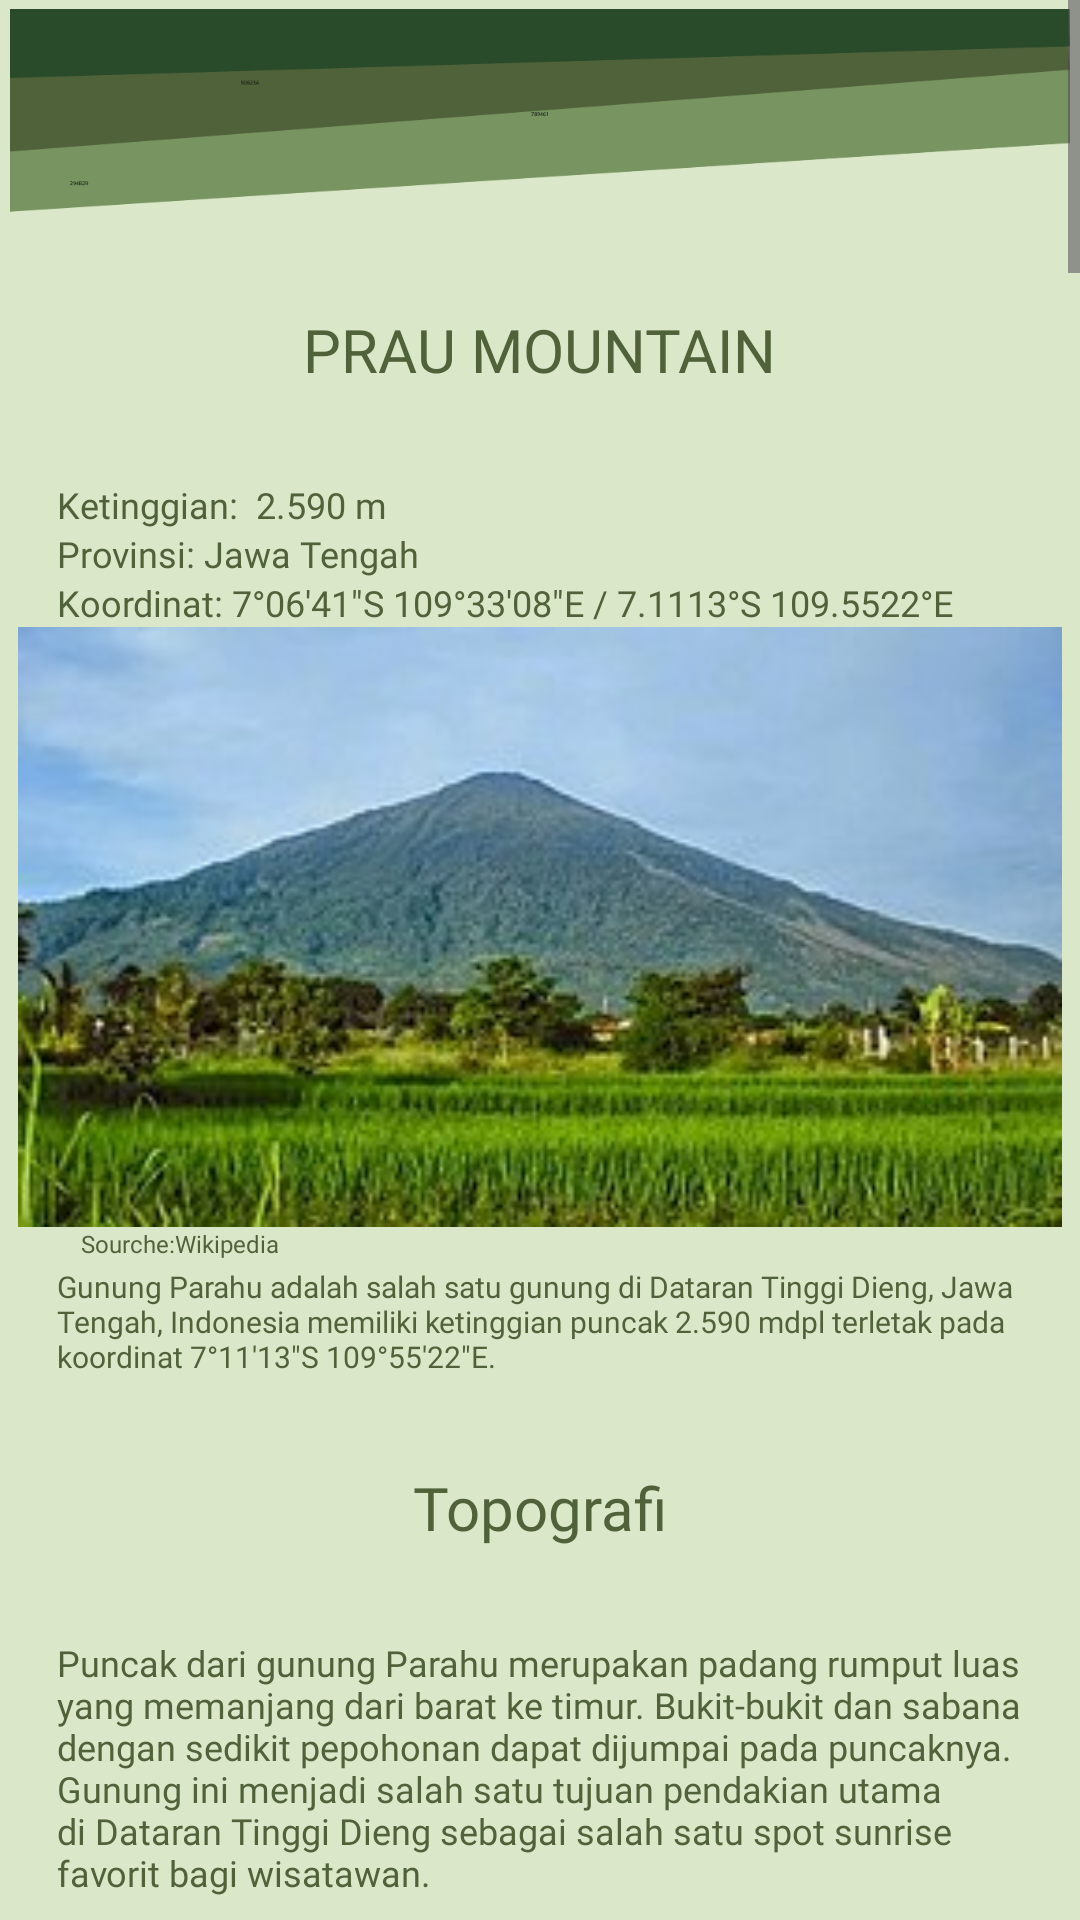

Reconstruct the res/layout file that produces this screen, plus the resources it refers to.
<!-- AndroidManifest.xml: application theme Theme.EnjoyKuningan -->
<!-- res/layout/activity_prauac.xml -->
<?xml version="1.0" encoding="utf-8"?>
<ScrollView xmlns:android="http://schemas.android.com/apk/res/android"
    xmlns:app="http://schemas.android.com/apk/res-auto"
    xmlns:tools="http://schemas.android.com/tools"
    android:layout_width="match_parent"
    android:layout_height="match_parent"
    tools:context=".prauac">

    <RelativeLayout
        android:layout_width="match_parent"
        android:layout_height="4500dp"
        android:layout_weight="8"
        android:background="@color/greenb"
        android:alignmentMode="alignMargins"
        android:columnCount="1"
        android:columnOrderPreserved="false"
        android:padding="3dp"
        android:rowCount="3">

        <ImageView
            android:id="@+id/imgr1"
            android:layout_width="match_parent"
            android:layout_height="wrap_content"
            android:adjustViewBounds="true"
            android:src="@drawable/ahh" />


        <TextView
            android:id="@+id/tv1"
            android:layout_width="wrap_content"
            android:layout_height="wrap_content"
            android:layout_below="@id/imgr1"
            android:layout_marginTop="0dp"
            android:layout_centerHorizontal="true"
            android:fontFamily="@font/poppinsmedium"
            android:padding="30dp"
            android:text="PRAU MOUNTAIN"
            android:textColor="@color/green"
            android:textSize="20sp" />

        <TextView
            android:id="@+id/tv2"
            android:layout_width="wrap_content"
            android:layout_height="wrap_content"
            android:layout_below="@id/tv1"
            android:text="Ketinggian:  2.590 m"
            android:textSize="12sp"
            android:paddingStart="16dp"
            android:paddingEnd="16dp"
            android:textColor="@color/green"
            android:fontFamily="@font/poppinsmedium"
            tools:ignore="SmallSp" />

        <TextView
            android:id="@+id/tv3"
            android:layout_width="wrap_content"
            android:layout_height="wrap_content"
            android:layout_below="@id/tv2"
            android:text="Provinsi: Jawa Tengah"
            android:textSize="12sp"
            android:paddingStart="16dp"
            android:paddingEnd="16dp"
            android:textColor="@color/green"
            android:fontFamily="@font/poppinsmedium"
            tools:ignore="SmallSp" />
        <TextView
            android:id="@+id/tv4"
            android:layout_width="wrap_content"
            android:layout_height="wrap_content"
            android:layout_below="@id/tv3"
            android:text="Koordinat: 7°06′41″S 109°33′08″E﻿ / ﻿7.1113°S 109.5522°E"
            android:textSize="12sp"
            android:paddingStart="16dp"
            android:paddingEnd="16dp"
            android:textColor="@color/green"
            android:fontFamily="@font/poppinsmedium"
            tools:ignore="SmallSp" />

        <ImageView
            android:id="@+id/imgr2"
            android:layout_width="match_parent"
            android:layout_height="200dp"
            android:layout_below="@id/tv4"
            android:src="@drawable/ciremaiii"/>
        <TextView
            android:id="@+id/tv5"
            android:layout_width="wrap_content"
            android:layout_height="wrap_content"
            android:layout_below="@id/imgr2"
            android:text="Sourche:Wikipedia"
            android:textSize="8sp"
            android:paddingStart="24dp"
            android:paddingEnd="16dp"
            android:textColor="@color/green"
            android:fontFamily="@font/poppinsmedium"
            tools:ignore="SmallSp" />

        <TextView
            android:id="@+id/tv6"
            android:layout_width="wrap_content"
            android:layout_height="wrap_content"
            android:layout_below="@id/tv5"
            android:text="Gunung Parahu adalah salah satu gunung di Dataran Tinggi Dieng, Jawa Tengah, Indonesia memiliki ketinggian puncak 2.590 mdpl terletak pada koordinat 7°11′13″S 109°55′22″E."
            android:layout_centerHorizontal="true"
            android:layout_marginTop="2dp"
            android:textSize="10sp"
            android:paddingStart="16dp"
            android:paddingEnd="16dp"
            android:textColor="@color/green"
            android:fontFamily="@font/poppinsmedium"
            tools:ignore="SmallSp" />

        <TextView
            android:id="@+id/tv7"
            android:layout_width="wrap_content"
            android:layout_height="wrap_content"
            android:layout_below="@id/tv6"
            android:layout_marginTop="0dp"
            android:layout_centerHorizontal="true"
            android:fontFamily="@font/poppinsmedium"
            android:padding="30dp"
            android:text="Topografi"
            android:textColor="@color/green"
            android:textSize="20sp" />

        <TextView
            android:id="@+id/tv8"
            android:layout_width="wrap_content"
            android:layout_height="wrap_content"
            android:layout_below="@id/tv7"
            android:text="Puncak dari gunung Parahu merupakan padang rumput luas yang memanjang dari barat ke timur. Bukit-bukit dan sabana dengan sedikit pepohonan dapat dijumpai pada puncaknya. Gunung ini menjadi salah satu tujuan pendakian utama di Dataran Tinggi Dieng sebagai salah satu spot sunrise favorit bagi wisatawan."
            android:textSize="12sp"
            android:paddingStart="16dp"
            android:paddingEnd="16dp"
            android:textColor="@color/green"
            android:fontFamily="@font/poppinsmedium"
            tools:ignore="SmallSp" />

        <TextView
            android:id="@+id/tv9"
            android:layout_width="wrap_content"
            android:layout_height="wrap_content"
            android:layout_below="@id/tv8"
            android:text="Hutan di lereng Gunung Parahu yang mengarah ke Kendal dan Batang, merupakan hutan lebat dan terdapat tumbuhan kantong semar (pitcher plants) endemik Jawa yaitu Nepenthes gymnamphora yang banyak tumbuh bersama dengan pakis resam (Glichenia linearis). Di sekitar puncak ditemui bunga edelweiss jawa (Anaphalis maxima dan Anaphalis longifolia). Di kawasan hutan Parahu juga ditemui binatang khas Jawa seperti macan tutul jawa (Panthera pardus melas), sigung jawa (Mydaus javanensis) dan elang jawa (Nisaetus bastelsi)."
            android:textSize="12sp"
            android:paddingStart="16dp"
            android:paddingTop="10dp"
            android:paddingEnd="16dp"
            android:textColor="@color/green"
            android:fontFamily="@font/poppinsmedium"
            tools:ignore="SmallSp" />
        <TextView
            android:id="@+id/tv10"
            android:layout_width="wrap_content"
            android:layout_height="wrap_content"
            android:layout_below="@id/tv9"
            android:text="Setidaknya ada enam jalur yang umum digunakan untuk mendaki Gunung Parahu, yaitu:

Jalur Dieng, Kalilembu, dan Patakbanteng, Kejajar, Wonosobo (dari arah barat daya/selatan)
Jalur Igirmranak, Kejajar, Wonosobo (dari arah tenggara)
Jalur Kenjuran, Sukorejo, Kendal (dari arah timur)
Jalur Pranten, Bawang, Kabupaten Batang (dari arah barat laut)
Jalur Wates, Temanggung (dari arah tenggara)
Jalur Ngelak, Batang (dari arah utara)
Dari keenam jalur tersebut, jalur pendakian Gunung Parahu via Patak Banteng merupakan jalur termudah yang ramah untuk pendaki pemula.[1] Dan jalur pendakian Gunung Parahu via Dwarawati merupakan jalur pendakian tercepat untuk sampai ke puncak Gunung Parahu."
            android:textSize="12sp"
            android:paddingTop="10dp"
            android:paddingStart="16dp"
            android:paddingEnd="16dp"
            android:textColor="@color/green"
            android:fontFamily="@font/poppinsmedium"
            tools:ignore="SmallSp" />
        <TextView
            android:id="@+id/tv11"
            android:layout_width="wrap_content"
            android:layout_height="wrap_content"
            android:layout_below="@id/tv10"
            android:text="Gunung Parahu (Jawa: ꦒꦸꦤꦸꦁꦥꦫꦲꦸ, translit. gunung parahu, har. 'gunung perahu') adalah salah satu gunung di Dataran Tinggi Dieng, Jawa Tengah, Indonesia memiliki ketinggian puncak 2.590 mdpl terletak pada koordinat 7°11′13″S 109°55′22″E. Gunung ini merupakan tapal batas empat kabupaten di Jawa Tengah, yaitu Kabupaten Batang, Kabupaten Kendal, Kabupaten Temanggung dan Kabupaten Wonosobo."
            android:textSize="12sp"
            android:paddingStart="16dp"
            android:paddingTop="10dp"
            android:paddingEnd="16dp"
            android:textColor="@color/green"
            android:fontFamily="@font/poppinsmedium"
            tools:ignore="SmallSp" />

    </RelativeLayout>

</ScrollView>
<!-- resources referenced by this layout -->
<resources>
  <color name="green">#50623A</color>
  <color name="greenb">#DBE7C9</color>
  <!-- drawable ahh: png bitmap (drawable, 9960 bytes) -->
  <!-- drawable ciremaiii: jpg bitmap (drawable, 15549 bytes) -->
  <style name="Theme.EnjoyKuningan" parent="Base.Theme.EnjoyKuningan" />
  <style name="Base.Theme.EnjoyKuningan" parent="Theme.Material3.DayNight.NoActionBar">
          
          
      </style>
</resources>
